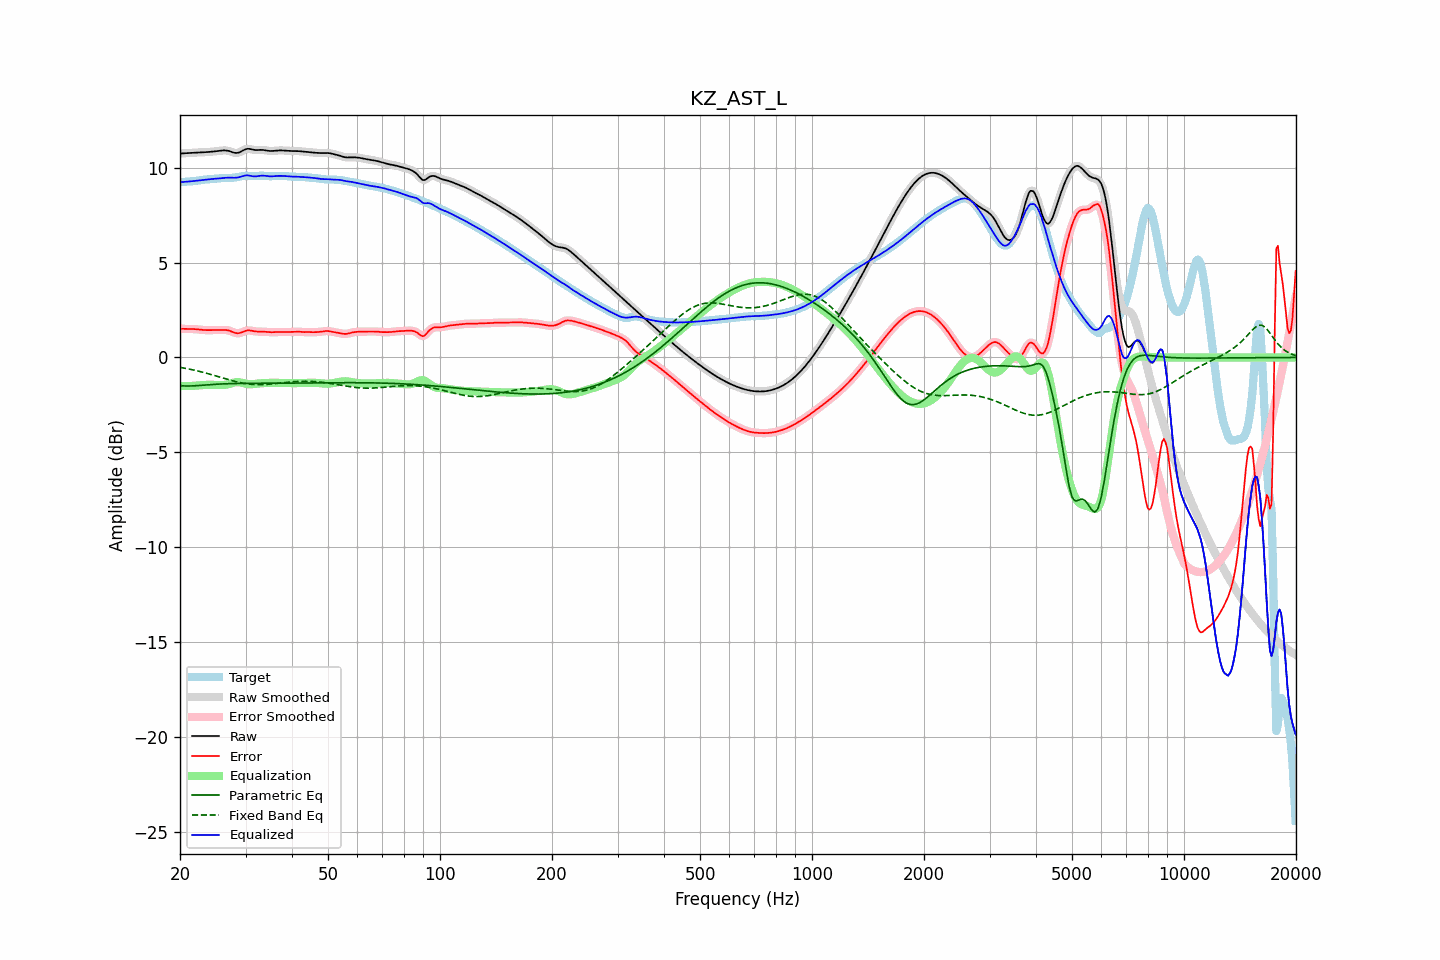

The data file committed next to this chart (first rows):
frequency, raw, error, smoothed, error_smoothed, equalization, parametric_eq, fixed_band_eq, equalized_raw, equalized_smoothed, target
20.00, 10.73, 1.51, 10.73, 1.51, -1.51, -1.49, -0.52, 9.23, 9.23, 9.22
20.20, 10.74, 1.51, 10.74, 1.51, -1.51, -1.49, -0.53, 9.23, 9.23, 9.23
20.40, 10.75, 1.51, 10.75, 1.51, -1.51, -1.50, -0.55, 9.24, 9.24, 9.24
20.61, 10.75, 1.50, 10.75, 1.50, -1.51, -1.50, -0.57, 9.25, 9.25, 9.25
20.81, 10.76, 1.50, 10.76, 1.50, -1.51, -1.50, -0.58, 9.25, 9.25, 9.26
21.02, 10.76, 1.50, 10.76, 1.50, -1.51, -1.50, -0.60, 9.26, 9.26, 9.26
21.23, 10.77, 1.50, 10.77, 1.50, -1.50, -1.50, -0.62, 9.27, 9.27, 9.27
21.44, 10.78, 1.50, 10.78, 1.50, -1.50, -1.50, -0.63, 9.28, 9.28, 9.27
21.66, 10.78, 1.50, 10.78, 1.50, -1.50, -1.50, -0.65, 9.28, 9.28, 9.28
21.87, 10.79, 1.49, 10.79, 1.49, -1.49, -1.49, -0.67, 9.29, 9.29, 9.29
22.09, 10.79, 1.49, 10.79, 1.49, -1.48, -1.49, -0.69, 9.31, 9.31, 9.30
22.31, 10.79, 1.48, 10.79, 1.48, -1.48, -1.48, -0.71, 9.32, 9.32, 9.31
22.54, 10.80, 1.47, 10.80, 1.47, -1.47, -1.47, -0.73, 9.33, 9.33, 9.33
22.76, 10.80, 1.46, 10.80, 1.46, -1.46, -1.47, -0.75, 9.34, 9.34, 9.34
22.99, 10.80, 1.45, 10.80, 1.45, -1.45, -1.46, -0.77, 9.35, 9.35, 9.35
23.22, 10.81, 1.45, 10.81, 1.45, -1.45, -1.45, -0.80, 9.36, 9.36, 9.36
23.45, 10.81, 1.44, 10.81, 1.44, -1.44, -1.45, -0.82, 9.37, 9.37, 9.37
23.69, 10.82, 1.44, 10.82, 1.44, -1.44, -1.44, -0.84, 9.37, 9.37, 9.38
23.92, 10.82, 1.44, 10.82, 1.44, -1.44, -1.43, -0.87, 9.38, 9.38, 9.38
24.16, 10.83, 1.44, 10.83, 1.44, -1.44, -1.43, -0.89, 9.39, 9.39, 9.39
24.40, 10.84, 1.44, 10.84, 1.44, -1.44, -1.42, -0.91, 9.40, 9.40, 9.40
24.65, 10.85, 1.44, 10.85, 1.44, -1.44, -1.42, -0.94, 9.40, 9.40, 9.40
24.89, 10.86, 1.44, 10.86, 1.44, -1.45, -1.41, -0.96, 9.41, 9.41, 9.41
25.14, 10.87, 1.45, 10.87, 1.45, -1.45, -1.41, -0.99, 9.42, 9.42, 9.42
25.39, 10.88, 1.45, 10.88, 1.45, -1.45, -1.40, -1.01, 9.42, 9.42, 9.43
25.65, 10.89, 1.45, 10.89, 1.45, -1.45, -1.40, -1.04, 9.43, 9.43, 9.44
25.91, 10.89, 1.45, 10.90, 1.45, -1.45, -1.39, -1.06, 9.44, 9.44, 9.44
26.16, 10.90, 1.45, 10.90, 1.45, -1.45, -1.39, -1.09, 9.45, 9.45, 9.45
26.43, 10.90, 1.45, 10.90, 1.45, -1.44, -1.39, -1.12, 9.46, 9.46, 9.45
26.69, 10.89, 1.44, 10.90, 1.44, -1.43, -1.38, -1.14, 9.46, 9.47, 9.45
26.96, 10.88, 1.43, 10.88, 1.42, -1.41, -1.38, -1.16, 9.47, 9.47, 9.46
27.23, 10.86, 1.40, 10.86, 1.40, -1.39, -1.38, -1.19, 9.47, 9.47, 9.46
27.50, 10.83, 1.37, 10.83, 1.37, -1.36, -1.38, -1.21, 9.47, 9.47, 9.46
27.77, 10.80, 1.33, 10.80, 1.33, -1.33, -1.37, -1.23, 9.46, 9.46, 9.46
28.05, 10.77, 1.30, 10.78, 1.30, -1.31, -1.37, -1.26, 9.46, 9.46, 9.47
28.33, 10.77, 1.28, 10.77, 1.28, -1.30, -1.37, -1.28, 9.47, 9.47, 9.49
28.62, 10.78, 1.27, 10.78, 1.28, -1.30, -1.37, -1.30, 9.48, 9.48, 9.50
28.90, 10.80, 1.28, 10.80, 1.29, -1.31, -1.37, -1.32, 9.50, 9.50, 9.52
29.19, 10.84, 1.31, 10.84, 1.31, -1.32, -1.37, -1.34, 9.52, 9.52, 9.53
29.48, 10.89, 1.34, 10.89, 1.34, -1.34, -1.37, -1.35, 9.55, 9.55, 9.55
29.78, 10.93, 1.38, 10.93, 1.38, -1.36, -1.36, -1.37, 9.57, 9.57, 9.56
30.08, 10.97, 1.41, 10.97, 1.40, -1.38, -1.36, -1.38, 9.59, 9.58, 9.56
30.38, 10.99, 1.42, 10.98, 1.42, -1.40, -1.36, -1.39, 9.59, 9.58, 9.56
30.68, 10.98, 1.43, 10.98, 1.42, -1.41, -1.36, -1.40, 9.58, 9.58, 9.56
30.99, 10.97, 1.42, 10.97, 1.42, -1.41, -1.36, -1.41, 9.56, 9.56, 9.55
31.30, 10.95, 1.40, 10.95, 1.40, -1.40, -1.36, -1.42, 9.54, 9.54, 9.55
31.61, 10.93, 1.38, 10.93, 1.38, -1.39, -1.36, -1.43, 9.53, 9.54, 9.55
31.93, 10.92, 1.37, 10.92, 1.37, -1.38, -1.36, -1.43, 9.53, 9.54, 9.55
32.24, 10.92, 1.36, 10.92, 1.36, -1.37, -1.36, -1.43, 9.54, 9.55, 9.56
32.57, 10.92, 1.36, 10.92, 1.36, -1.37, -1.36, -1.43, 9.56, 9.56, 9.56
32.89, 10.93, 1.36, 10.93, 1.36, -1.36, -1.36, -1.43, 9.57, 9.57, 9.57
33.22, 10.93, 1.36, 10.93, 1.36, -1.35, -1.36, -1.43, 9.58, 9.57, 9.57
33.55, 10.92, 1.36, 10.92, 1.36, -1.35, -1.36, -1.43, 9.57, 9.57, 9.57
33.89, 10.91, 1.35, 10.91, 1.35, -1.35, -1.36, -1.42, 9.56, 9.56, 9.56
34.23, 10.89, 1.34, 10.89, 1.34, -1.34, -1.36, -1.42, 9.55, 9.55, 9.55
34.57, 10.88, 1.33, 10.88, 1.34, -1.34, -1.36, -1.41, 9.54, 9.54, 9.54
34.92, 10.87, 1.33, 10.87, 1.33, -1.34, -1.36, -1.40, 9.53, 9.54, 9.54
35.27, 10.87, 1.33, 10.87, 1.33, -1.34, -1.36, -1.39, 9.54, 9.54, 9.54
35.62, 10.88, 1.33, 10.88, 1.33, -1.34, -1.36, -1.39, 9.54, 9.54, 9.54
35.97, 10.88, 1.34, 10.88, 1.34, -1.34, -1.36, -1.38, 9.55, 9.55, 9.55
... 635 more rows
